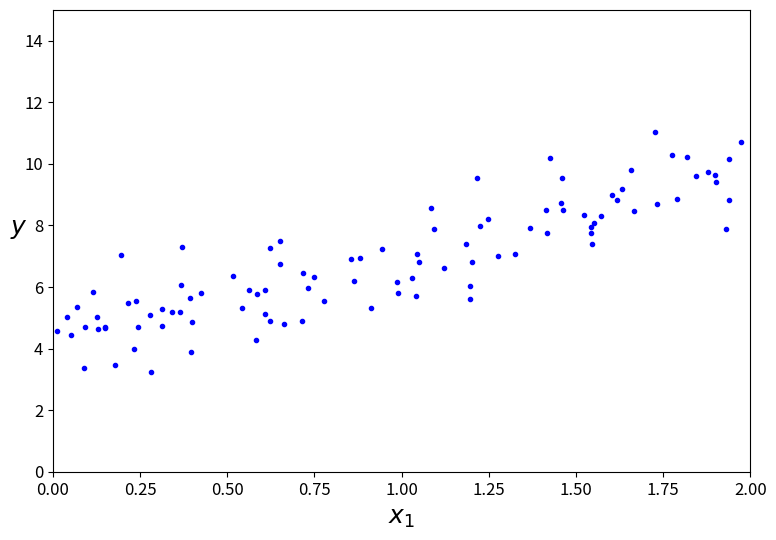

Write Python code to recreate this figure.
import datetime
now = datetime.datetime.now()
print("Last executed: " + now.strftime("%Y-%m-%d %H:%M:%S"))

# Common imports
import os
import numpy as np
np.random.seed(42) # To make this notebook's output stable across runs

# To plot pretty figures
%matplotlib inline
import matplotlib
import matplotlib.pyplot as plt
plt.rcParams['axes.labelsize'] = 14
plt.rcParams['xtick.labelsize'] = 12
plt.rcParams['ytick.labelsize'] = 12

m = 100
X = 2 * np.random.rand(m, 1)
y = 4 + 3 * X + np.random.randn(m, 1)
plt.figure(figsize=(9,6))
plt.plot(X, y, "b.")
plt.xlabel("$x_1$", fontsize=18)
plt.ylabel("$y$", rotation=0, fontsize=18)
plt.axis([0, 2, 0, 15]);